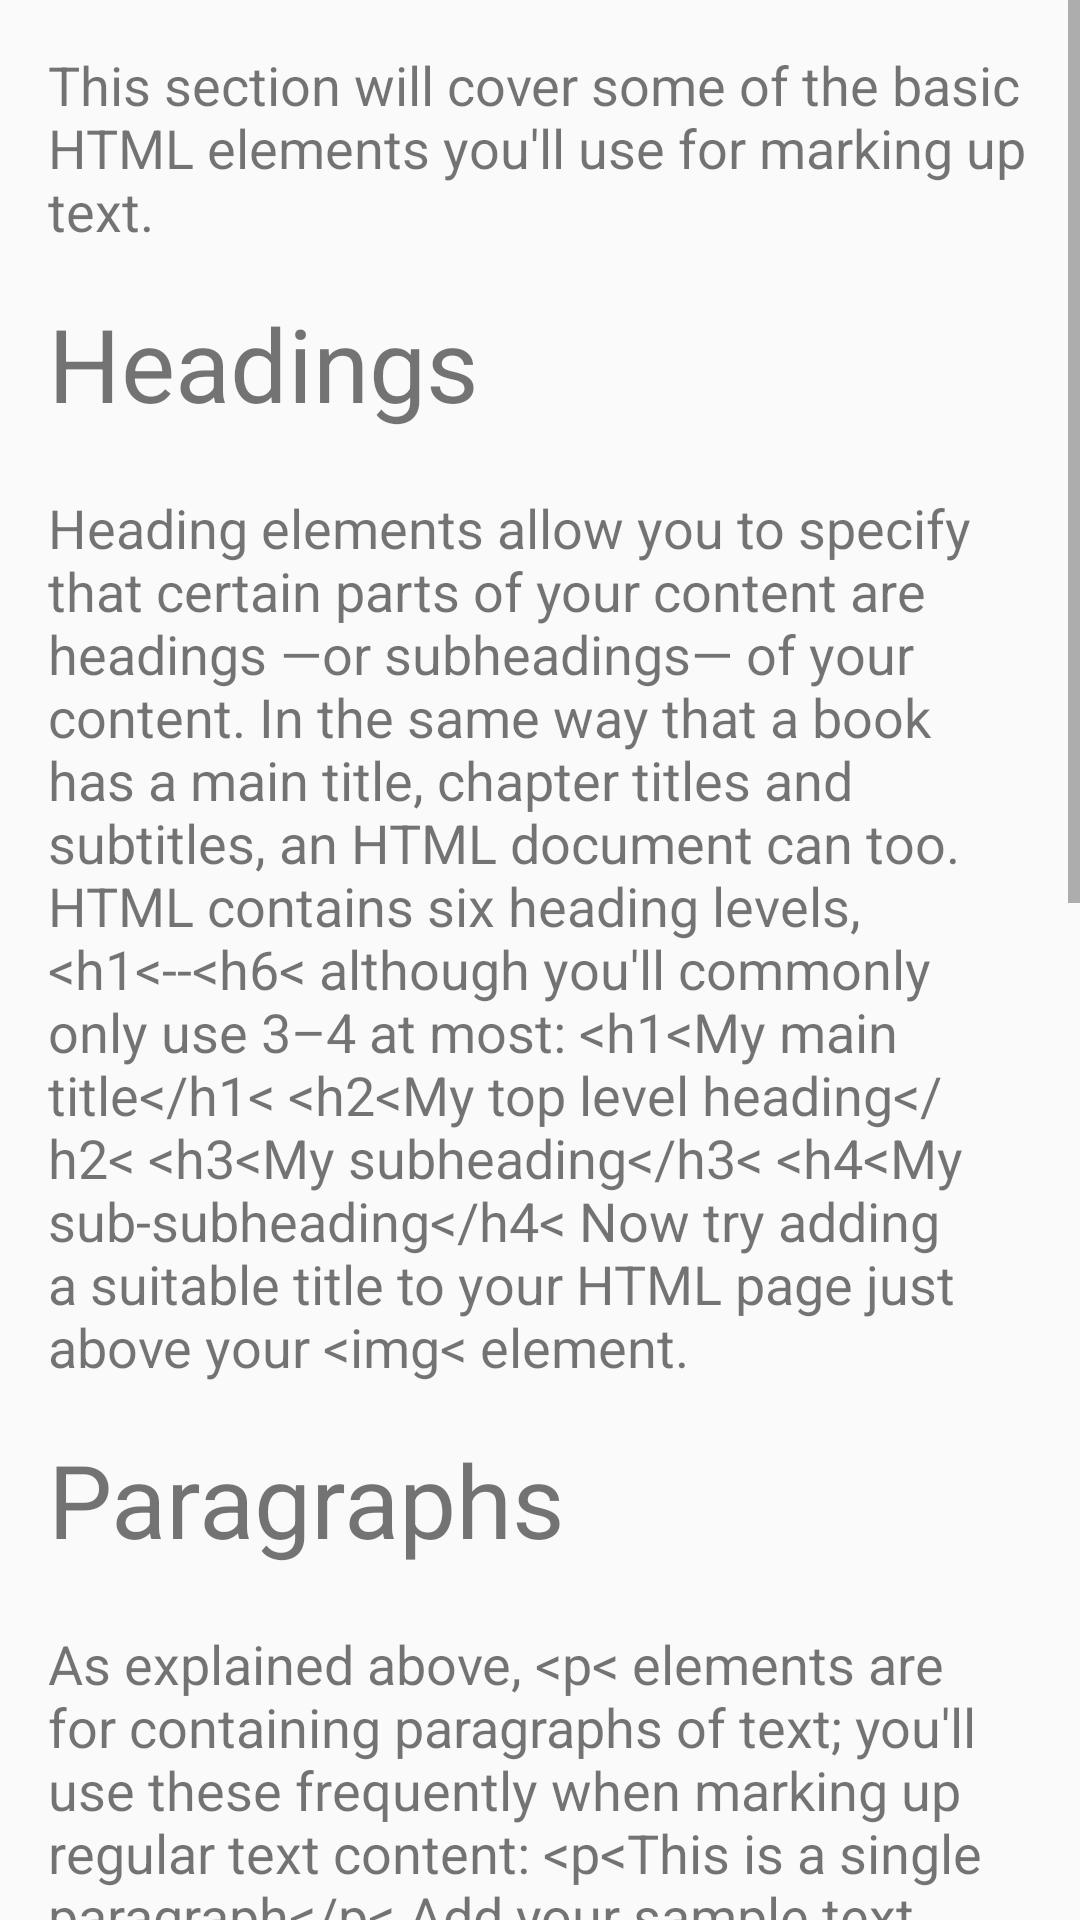

Here is an Android app screen rendered from its layout file. Give the layout XML and the strings, colors and styles it references.
<!-- AndroidManifest.xml: application theme ChapterTheme -->
<!-- res/layout/activity_l2_c6.xml -->
<?xml version="1.0" encoding="utf-8"?>
<ScrollView android:layout_height="wrap_content"
    android:layout_width="match_parent"
    xmlns:android="http://schemas.android.com/apk/res/android">
    <LinearLayout
        android:layout_height="wrap_content"
        android:orientation="vertical"
        android:layout_width="wrap_content"
        android:paddingTop="16dp"
        android:paddingRight="16dp"
        android:paddingLeft="16dp"
        >
        <TextView
            android:layout_width="wrap_content"
            android:layout_height="wrap_content"
            android:textSize="18sp"
            android:paddingBottom="16dp"
            android:text="This section will cover some of the basic HTML elements you'll use for marking up text."/>

        <TextView
            android:layout_width="wrap_content"
            android:layout_height="wrap_content"
            android:textSize="34sp"
            android:paddingBottom="20dp"
            android:text="Headings"/>
        <TextView
            android:layout_width="wrap_content"
            android:layout_height="wrap_content"
            android:textSize="18sp"
            android:paddingBottom="16dp"
            android:text="Heading elements allow you to specify that certain parts of your content are headings —or subheadings— of your content. In the same way that a book has a main title, chapter titles and subtitles, an HTML document can too. HTML contains six heading levels, &lt;h1&lt;--&lt;h6&lt; although you'll commonly only use 3–4 at most:
&lt;h1&lt;My main title&lt;/h1&lt;
&lt;h2&lt;My top level heading&lt;/h2&lt;
&lt;h3&lt;My subheading&lt;/h3&lt;
&lt;h4&lt;My sub-subheading&lt;/h4&lt;
Now try adding a suitable title to your HTML page just above your &lt;img&lt; element.
"/>
        <TextView
            android:layout_width="wrap_content"
            android:layout_height="wrap_content"
            android:textSize="34sp"
            android:paddingBottom="20dp"
            android:text="Paragraphs"/>
        <TextView
            android:layout_width="wrap_content"
            android:layout_height="wrap_content"
            android:textSize="18sp"
            android:paddingBottom="16dp"
            android:text="As explained above, &lt;p&lt; elements are for containing paragraphs of text; you'll use these frequently when marking up regular text content:
&lt;p&lt;This is a single paragraph&lt;/p&lt;
Add your sample text (you should have it from What should your website look like? ) into one or a few paragraphs, placed directly below your &lt;img&lt; element.
"/>
        <TextView
            android:layout_width="wrap_content"
            android:layout_height="wrap_content"
            android:textSize="34sp"
            android:paddingBottom="20dp"
            android:text="Lists"/>

        <TextView
            android:layout_width="wrap_content"
            android:layout_height="wrap_content"
            android:textSize="18sp"
            android:paddingBottom="16dp"
            android:text="A lot of the Web's content is lists and HTML has special elements for these. Marking up lists always consist of at least two elements. The most common list types are ordered and unordered lists:
1.	Unordered lists are for lists where the order of the items doesn't matter, like a shopping list. These are wrapped in a &lt;u1&lt; element.
2.	Ordered lists are for lists where the order of the items does matter, like a recipe. These are wrapped in an &lt;o1&lt; element.
Each item inside the lists is put inside an &lt;li&lt; (list item) element.
For example, if we wanted to turn the part of the following paragraph fragment into a list:
&lt;p&lt;At Mozilla, we’re a global community of technologists, thinkers, and builders working together ... &lt;/p&lt;
We could modify the markup to this:
&lt;p&lt;At Mozilla, we’re a global community of&lt;/p&lt;

&lt;ul&lt;
&lt;li&lt;technologists&lt;/li&lt;
&lt;li&lt;thinkers&lt;/li&lt;
&lt;li&lt;builders&lt;/li&lt;
&lt;/ul&lt;

&lt;p&lt;working together ... &lt;/p&lt;
Try adding an ordered or unordered list to your example page.
"/>

            </LinearLayout>
        </ScrollView>
<!-- resources referenced by this layout -->
<resources>
  <style name="ChapterTheme" parent="Theme.AppCompat.Light.DarkActionBar">
          
          <item name="colorPrimary">#009688</item>
          <item name="colorPrimaryDark">#00796B</item>
          <item name="colorAccent">#FF5252</item>
      </style>
</resources>
